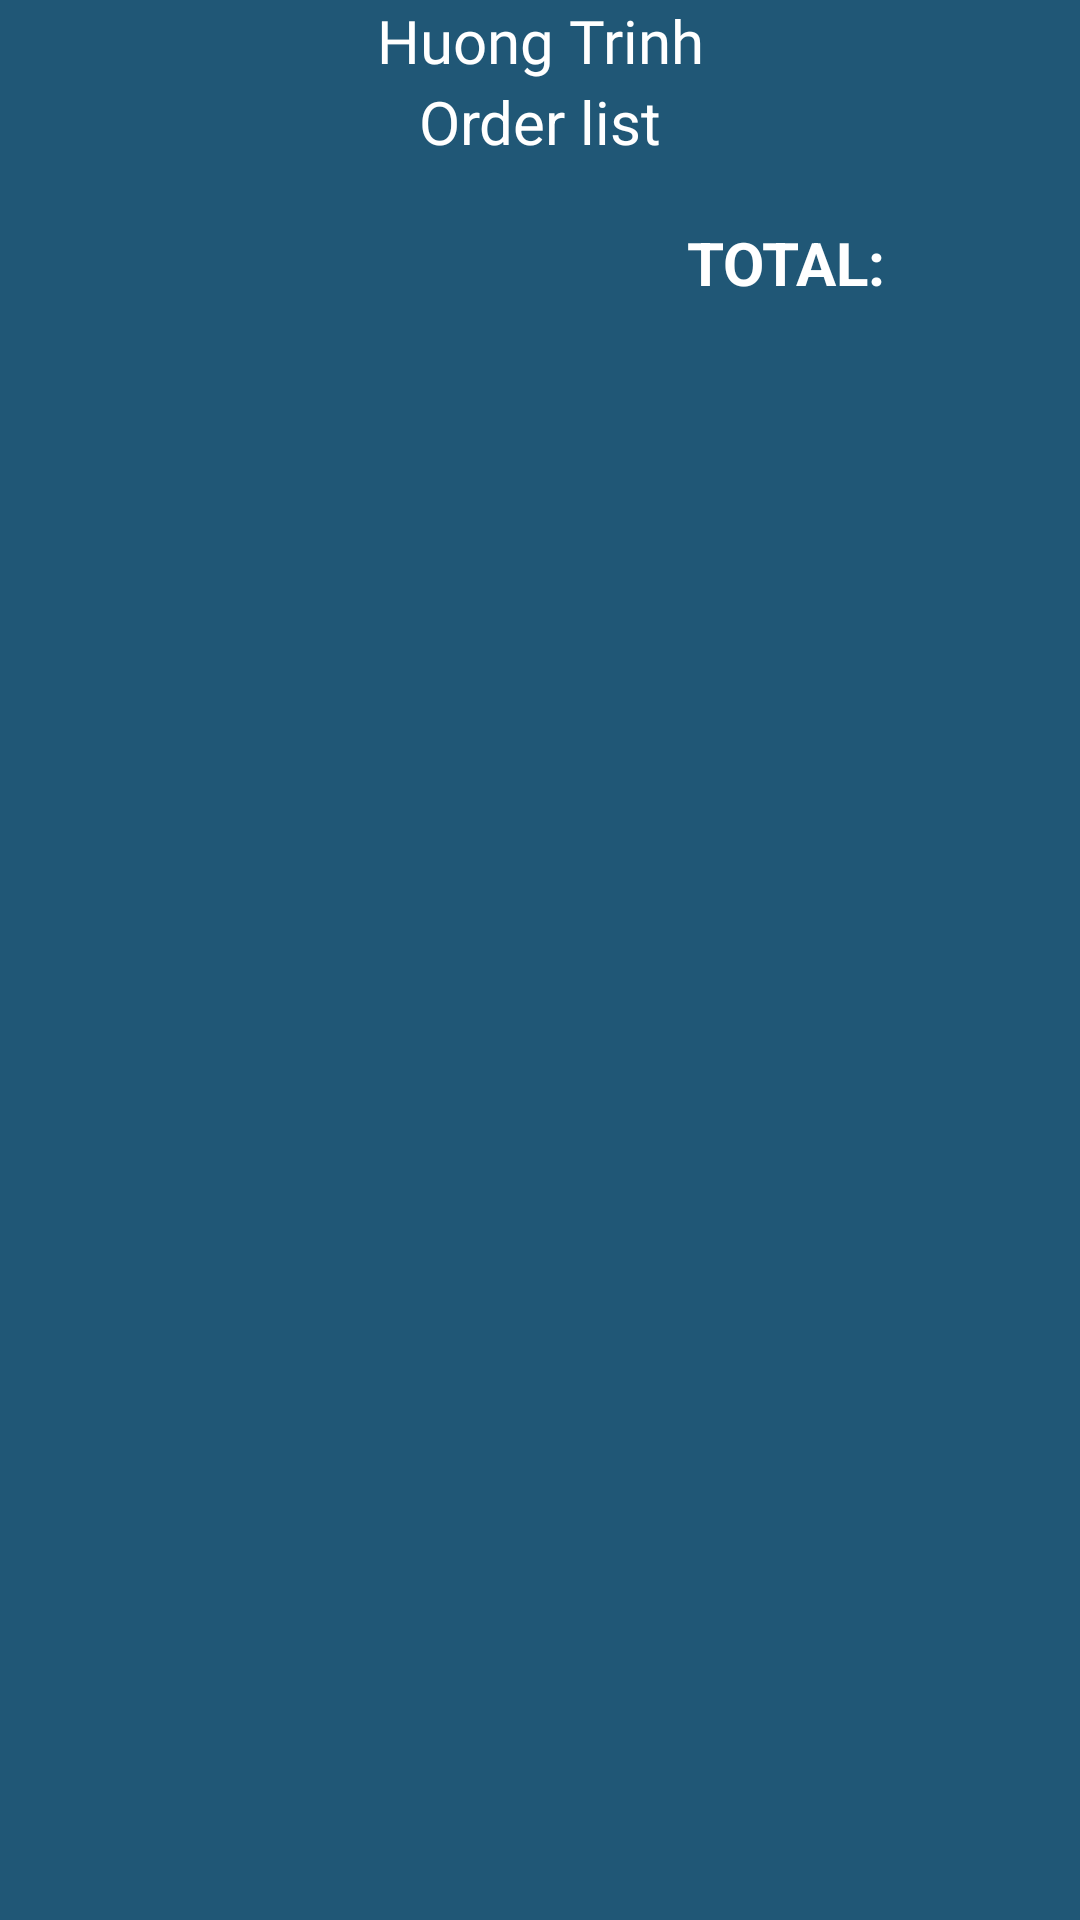

Reconstruct the res/layout file that produces this screen, plus the resources it refers to.
<!-- AndroidManifest.xml: application theme Theme.Restaurantapp -->
<!-- res/layout/fragment_detail_his_order.xml -->
<?xml version="1.0" encoding="utf-8"?>
<androidx.constraintlayout.widget.ConstraintLayout xmlns:android="http://schemas.android.com/apk/res/android"
    xmlns:app="http://schemas.android.com/apk/res-auto"
    xmlns:tools="http://schemas.android.com/tools"
    android:layout_width="match_parent"
    android:layout_height="match_parent"
    android:background="@color/green_bg"
    app:defaultNavHost="true"
    tools:context=".view.HisDetailOrder">


    <TextView
        android:id="@+id/tv_name_ordered"
        android:layout_width="wrap_content"
        android:layout_height="wrap_content"
        android:layout_weight="0"
        android:fontFamily="@font/bevan"
        android:gravity="center"
        android:text="Huong Trinh"
        android:textColor="@color/white"
        android:textSize="20sp"
        app:layout_constraintEnd_toEndOf="parent"
        app:layout_constraintStart_toStartOf="parent"
        app:layout_constraintTop_toTopOf="parent" />

    <TextView
        android:id="@+id/textView2"
        android:layout_width="wrap_content"
        android:layout_height="wrap_content"
        android:layout_weight="0"
        android:gravity="center"
        android:text="Order list"
        android:textColor="@color/white"
        android:textSize="20sp"
        app:layout_constraintEnd_toEndOf="parent"
        app:layout_constraintStart_toStartOf="parent"
        app:layout_constraintTop_toBottomOf="@+id/tv_name_ordered" />

    <TextView
        android:id="@+id/textView_total"
        android:layout_width="wrap_content"
        android:layout_height="wrap_content"
        android:layout_marginTop="20dp"
        android:layout_marginEnd="60dp"
        android:layout_weight="0"
        android:gravity="center"
        android:text="TOTAL: "
        android:textColor="@color/white"
        android:textSize="20sp"
        android:textStyle="bold"
        app:layout_constraintEnd_toEndOf="parent"
        app:layout_constraintTop_toBottomOf="@+id/textView2" />


    <androidx.recyclerview.widget.RecyclerView
        android:id="@+id/rv_his_detail_ordered"
        android:layout_width="match_parent"
        android:layout_height="match_parent"
        android:layout_marginStart="10dp"
        android:layout_marginTop="140dp"
        android:layout_marginEnd="10dp"
        app:layout_constraintEnd_toEndOf="parent"
        app:layout_constraintStart_toStartOf="parent"
        app:layout_constraintTop_toBottomOf="@+id/imageView23" />

    <ImageView
        android:id="@+id/imageView23"
        android:layout_width="55dp"
        android:layout_height="52dp"
        android:layout_marginTop="10dp"
        android:layout_marginEnd="20dp"
        android:src="@drawable/coins"
        app:layout_constraintEnd_toStartOf="@+id/textView_total"
        app:layout_constraintTop_toBottomOf="@+id/textView2" />


</androidx.constraintlayout.widget.ConstraintLayout>
<!-- resources referenced by this layout -->
<resources>
  <color name="green_bg">#205776</color>
  <color name="white">#FFFFFFFF</color>
  <style name="Theme.Restaurantapp" parent="Theme.MaterialComponents.DayNight.NoActionBar">
          
          <item name="colorPrimary">@color/purple_500</item>
          <item name="colorPrimaryVariant">@color/purple_700</item>
          <item name="colorOnPrimary">@color/white</item>
          
          <item name="colorSecondary">@color/teal_200</item>
          <item name="colorSecondaryVariant">@color/teal_700</item>
          <item name="colorOnSecondary">@color/black</item>
          
          <item name="android:statusBarColor">?attr/colorPrimaryVariant</item>
          
      </style>
  <color name="purple_500">#FF6200EE</color>
  <color name="purple_700">#FF3700B3</color>
  <color name="teal_200">#FF03DAC5</color>
  <color name="teal_700">#FF018786</color>
  <color name="black">#FF000000</color>
</resources>
